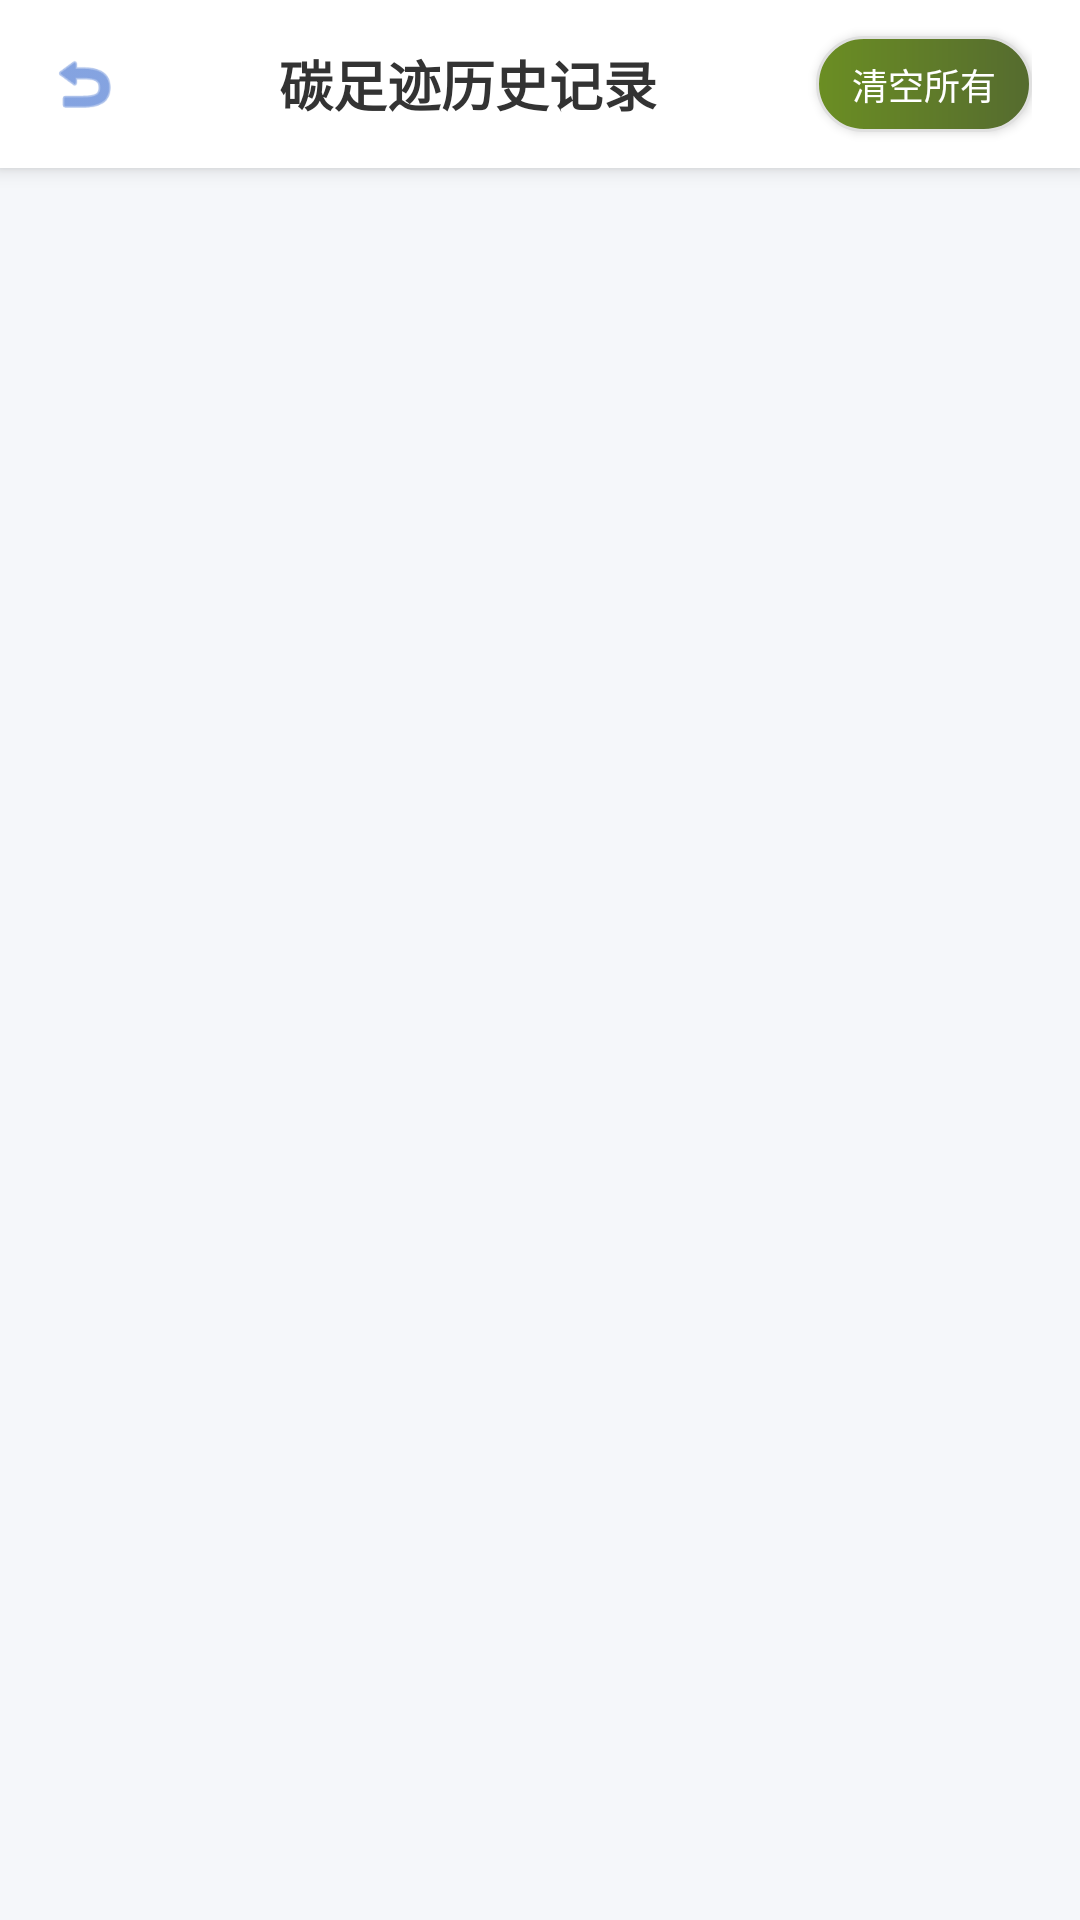

This screen was rendered from an Android layout file. Write that file and the resources it references.
<!-- AndroidManifest.xml: application theme Theme.EcoLife -->
<!-- res/layout/fragment_carbon_history.xml -->
<?xml version="1.0" encoding="utf-8"?>
<LinearLayout xmlns:android="http://schemas.android.com/apk/res/android"
    xmlns:tools="http://schemas.android.com/tools"
    android:layout_width="match_parent"
    android:layout_height="match_parent"
    android:background="#F5F7FA"
    android:orientation="vertical">

    
    <LinearLayout
        android:layout_width="match_parent"
        android:layout_height="56dp"
        android:background="#FFFFFF"
        android:elevation="4dp"
        android:gravity="center_vertical"
        android:paddingHorizontal="16dp">

        
        <ImageView
            android:id="@+id/iv_back"
            android:layout_width="24dp"
            android:layout_height="24dp"
            android:src="@android:drawable/ic_menu_revert"
            android:tint="#3366CC"
            android:clickable="true"
            android:focusable="true"/>

        
        <TextView
            android:layout_width="0dp"
            android:layout_height="wrap_content"
            android:layout_weight="1"
            android:gravity="center"
            android:text="碳足迹历史记录"
            android:textColor="#333333"
            android:textSize="18sp"
            android:textStyle="bold"/>

        
        <Button
            android:id="@+id/btn_clear_all"
            android:layout_width="wrap_content"
            android:layout_height="32dp"
            android:background="@drawable/btn_clear_bg"
            android:text="清空所有"
            android:textColor="#FFFFFF"
            android:textSize="12sp"
            android:paddingHorizontal="12dp"
            android:paddingVertical="0dp"
            android:minWidth="0dp"
            android:minHeight="0dp"
            android:includeFontPadding="false"/>
    </LinearLayout>

    
    <TextView
        android:id="@+id/tv_empty_history"
        android:layout_width="match_parent"
        android:layout_height="match_parent"
        android:gravity="center"
        android:text="暂无碳足迹记录\n快去添加吧～"
        android:textColor="#999999"
        android:textSize="16sp"
        android:visibility="gone"
        tools:visibility="visible"/>

    
    <androidx.recyclerview.widget.RecyclerView
        android:id="@+id/rv_carbon_history"
        android:layout_width="match_parent"
        android:layout_height="match_parent"
        android:padding="12dp"
        tools:listitem="@layout/item_carbon_history"/>

</LinearLayout>
<!-- res/layout/item_carbon_history.xml (included above) -->
<?xml version="1.0" encoding="utf-8"?>
<LinearLayout xmlns:android="http://schemas.android.com/apk/res/android"
    android:layout_width="match_parent"
    android:layout_height="wrap_content"
    android:background="@drawable/item_carbon_bg"
    android:orientation="vertical"
    android:padding="16dp"
    android:layout_marginBottom="8dp">

    <LinearLayout
        android:layout_width="match_parent"
        android:layout_height="wrap_content">

        <TextView
            android:id="@+id/tv_item_type"
            android:layout_width="0dp"
            android:layout_height="wrap_content"
            android:layout_weight="1"
            android:text="出行-自驾"
            android:textColor="#2E7D32"
            android:textSize="16sp"
            android:textStyle="bold"/>

        <TextView
            android:id="@+id/tv_item_time"
            android:layout_width="wrap_content"
            android:layout_height="wrap_content"
            android:text="2025-12-27 10:00"
            android:textColor="#757575"
            android:textSize="12sp"/>

    </LinearLayout>

    <LinearLayout
        android:layout_width="match_parent"
        android:layout_height="wrap_content"
        android:layout_marginTop="8dp">

        <TextView
            android:id="@+id/tv_item_value"
            android:layout_width="0dp"
            android:layout_height="wrap_content"
            android:layout_weight="1"
            android:text="数值：100.00 公里"
            android:textColor="#424242"
            android:textSize="14sp"/>

        <TextView
            android:id="@+id/tv_item_carbon"
            android:layout_width="wrap_content"
            android:layout_height="wrap_content"
            android:text="碳排放：25.00 kgCO₂"
            android:textColor="#43A047"
            android:textSize="14sp"/>

    </LinearLayout>

    <LinearLayout
        android:layout_width="match_parent"
        android:layout_height="wrap_content"
        android:layout_marginTop="12dp"
        android:gravity="end">

        <TextView
            android:id="@+id/tv_item_edit"
            android:layout_width="wrap_content"
            android:layout_height="28dp"
            android:background="#E8F5E9"
            android:gravity="center"
            android:paddingHorizontal="12dp"
            android:text="编辑"
            android:textColor="#2E7D32"
            android:textSize="12sp"
            android:layout_marginRight="8dp"
            android:radius="14dp"/>

        <TextView
            android:id="@+id/tv_item_delete"
            android:layout_width="wrap_content"
            android:layout_height="28dp"
            android:background="#FFEBEE"
            android:gravity="center"
            android:paddingHorizontal="12dp"
            android:text="删除"
            android:textColor="#E53935"
            android:textSize="12sp"
            android:radius="14dp"/>

    </LinearLayout>

</LinearLayout>
<!-- resources referenced by this layout -->
<resources>
  <!-- drawable btn_clear_bg (drawable) -->
  <?xml version="1.0" encoding="utf-8"?>
  <shape xmlns:android="http://schemas.android.com/apk/res/android"
      android:shape="rectangle">
      
      <corners android:radius="16dp"/>
      
      <gradient
          android:startColor="#FF6B8E23"
          android:endColor="#FF556B2F"
          android:angle="0"/>
      
      <stroke
          android:width="1dp"
          android:color="#E0E0E0"/>
  
      
      
  </shape>
  <!-- drawable item_carbon_bg (drawable) -->
  <?xml version="1.0" encoding="utf-8"?>
  <shape xmlns:android="http://schemas.android.com/apk/res/android"
      android:shape="rectangle">
      
      <corners android:radius="12dp"/>
      
      <solid android:color="#FFFFFF"/>
      
      <padding
          android:left="1dp"
          android:top="1dp"
          android:right="1dp"
          android:bottom="2dp"/>
      <stroke
          android:width="1dp"
          android:color="#E0E0E0"/>
  </shape>
  <style name="Theme.EcoLife" parent="Base.Theme.EcoLife" />
  <style name="Base.Theme.EcoLife" parent="Theme.Material3.DayNight.NoActionBar">
          
          
      </style>
</resources>
